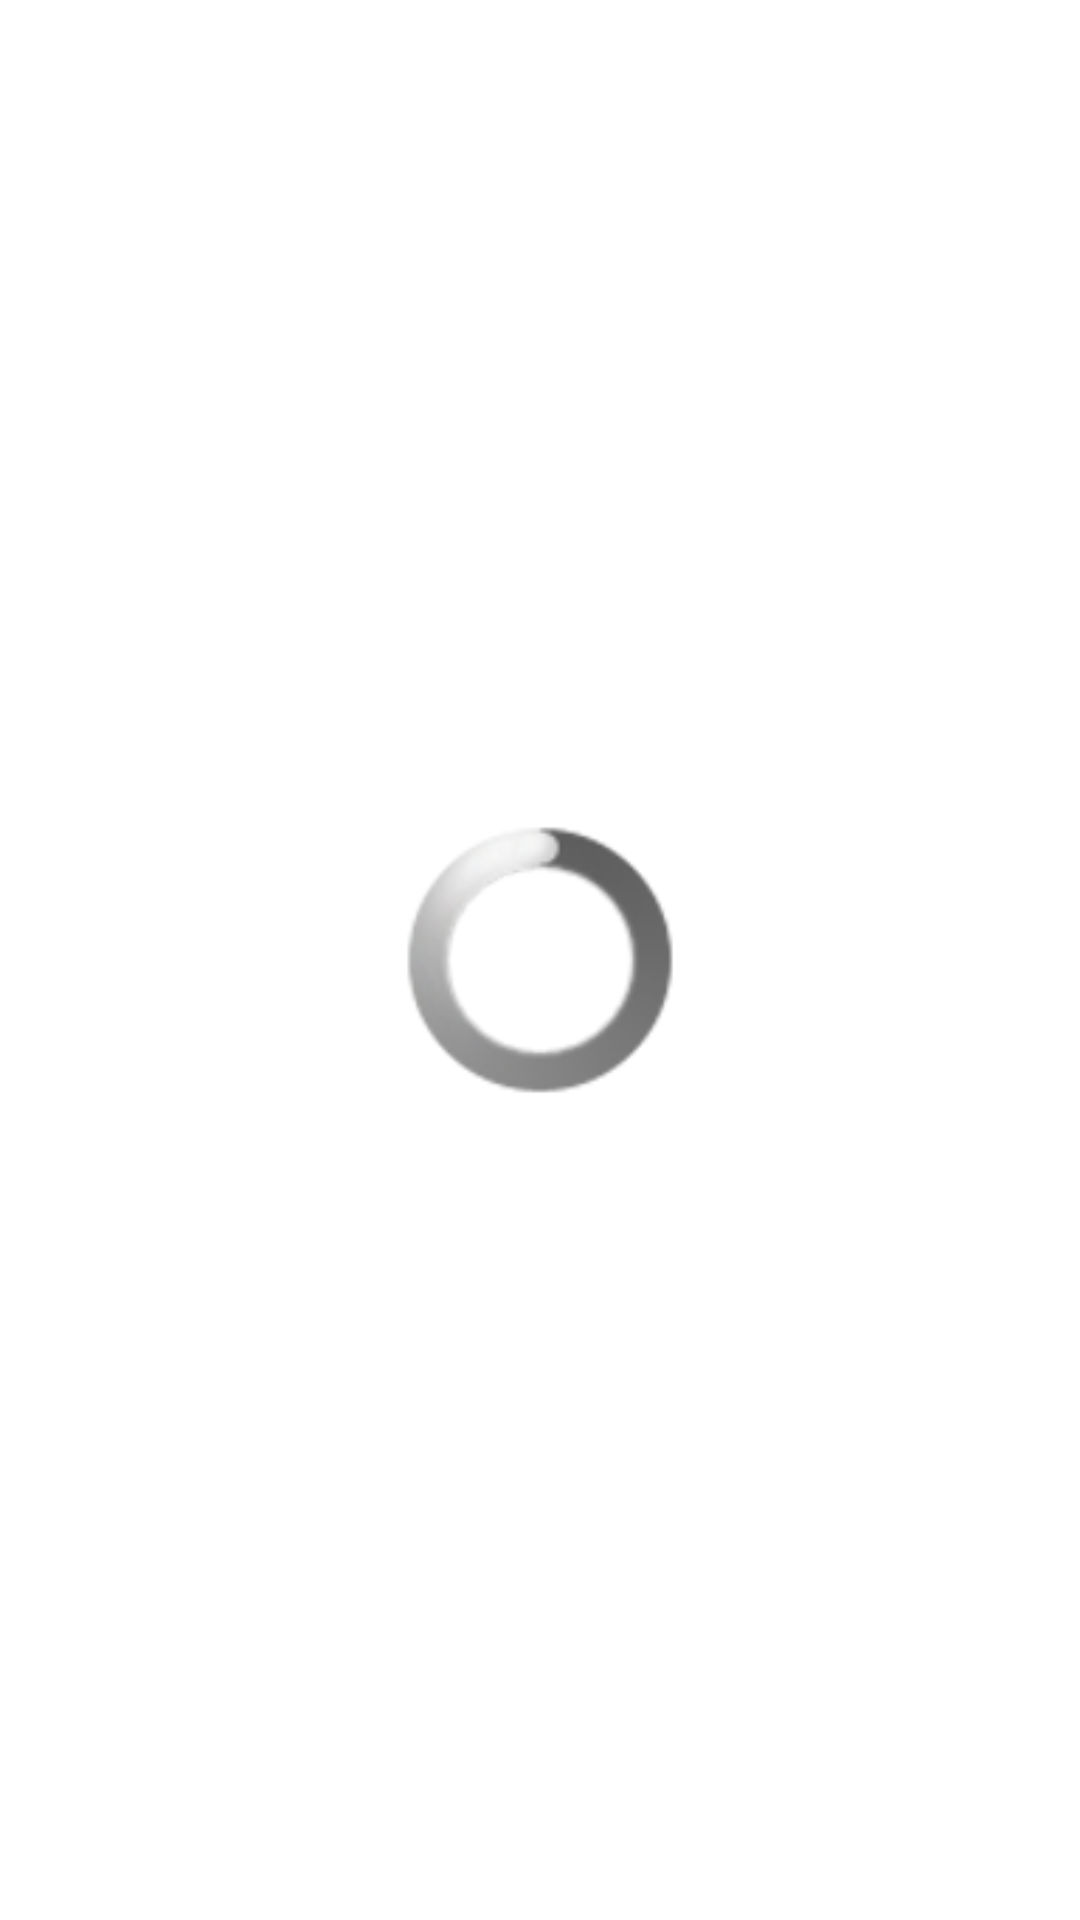

Android layout source for this screen:
<!-- AndroidManifest.xml: application theme GdxTheme -->
<!-- res/layout/fragment_in_process.xml -->
<?xml version="1.0" encoding="utf-8"?>
<FrameLayout xmlns:android="http://schemas.android.com/apk/res/android"
    xmlns:app="http://schemas.android.com/apk/res-auto"
    xmlns:tools="http://schemas.android.com/tools"
    android:layout_width="match_parent"
    android:layout_height="match_parent"
    tools:context=".fragments.InProcessFragment">

    

    <android.support.constraint.ConstraintLayout
        android:layout_width="match_parent"
        android:layout_height="match_parent">

        <ProgressBar
            android:id="@+id/load_progress"
            style="?android:attr/progressBarStyle"
            android:layout_width="90dp"
            android:layout_height="90dp"
            app:layout_constraintBottom_toBottomOf="parent"
            app:layout_constraintEnd_toEndOf="parent"
            app:layout_constraintStart_toStartOf="parent"
            app:layout_constraintTop_toTopOf="parent" />
    </android.support.constraint.ConstraintLayout>
</FrameLayout>
<!-- resources referenced by this layout -->
<resources>
  <style name="GdxTheme" parent="android:Theme">
  		<item name="android:windowBackground">@android:color/transparent</item>
          <item name="android:colorBackgroundCacheHint">@null</item>
          <item name="android:windowAnimationStyle">@android:style/Animation</item>
          <item name="android:windowNoTitle">true</item>
          <item name="android:windowContentOverlay">@null</item>
          <item name="android:windowFullscreen">true</item>
      </style>
</resources>
